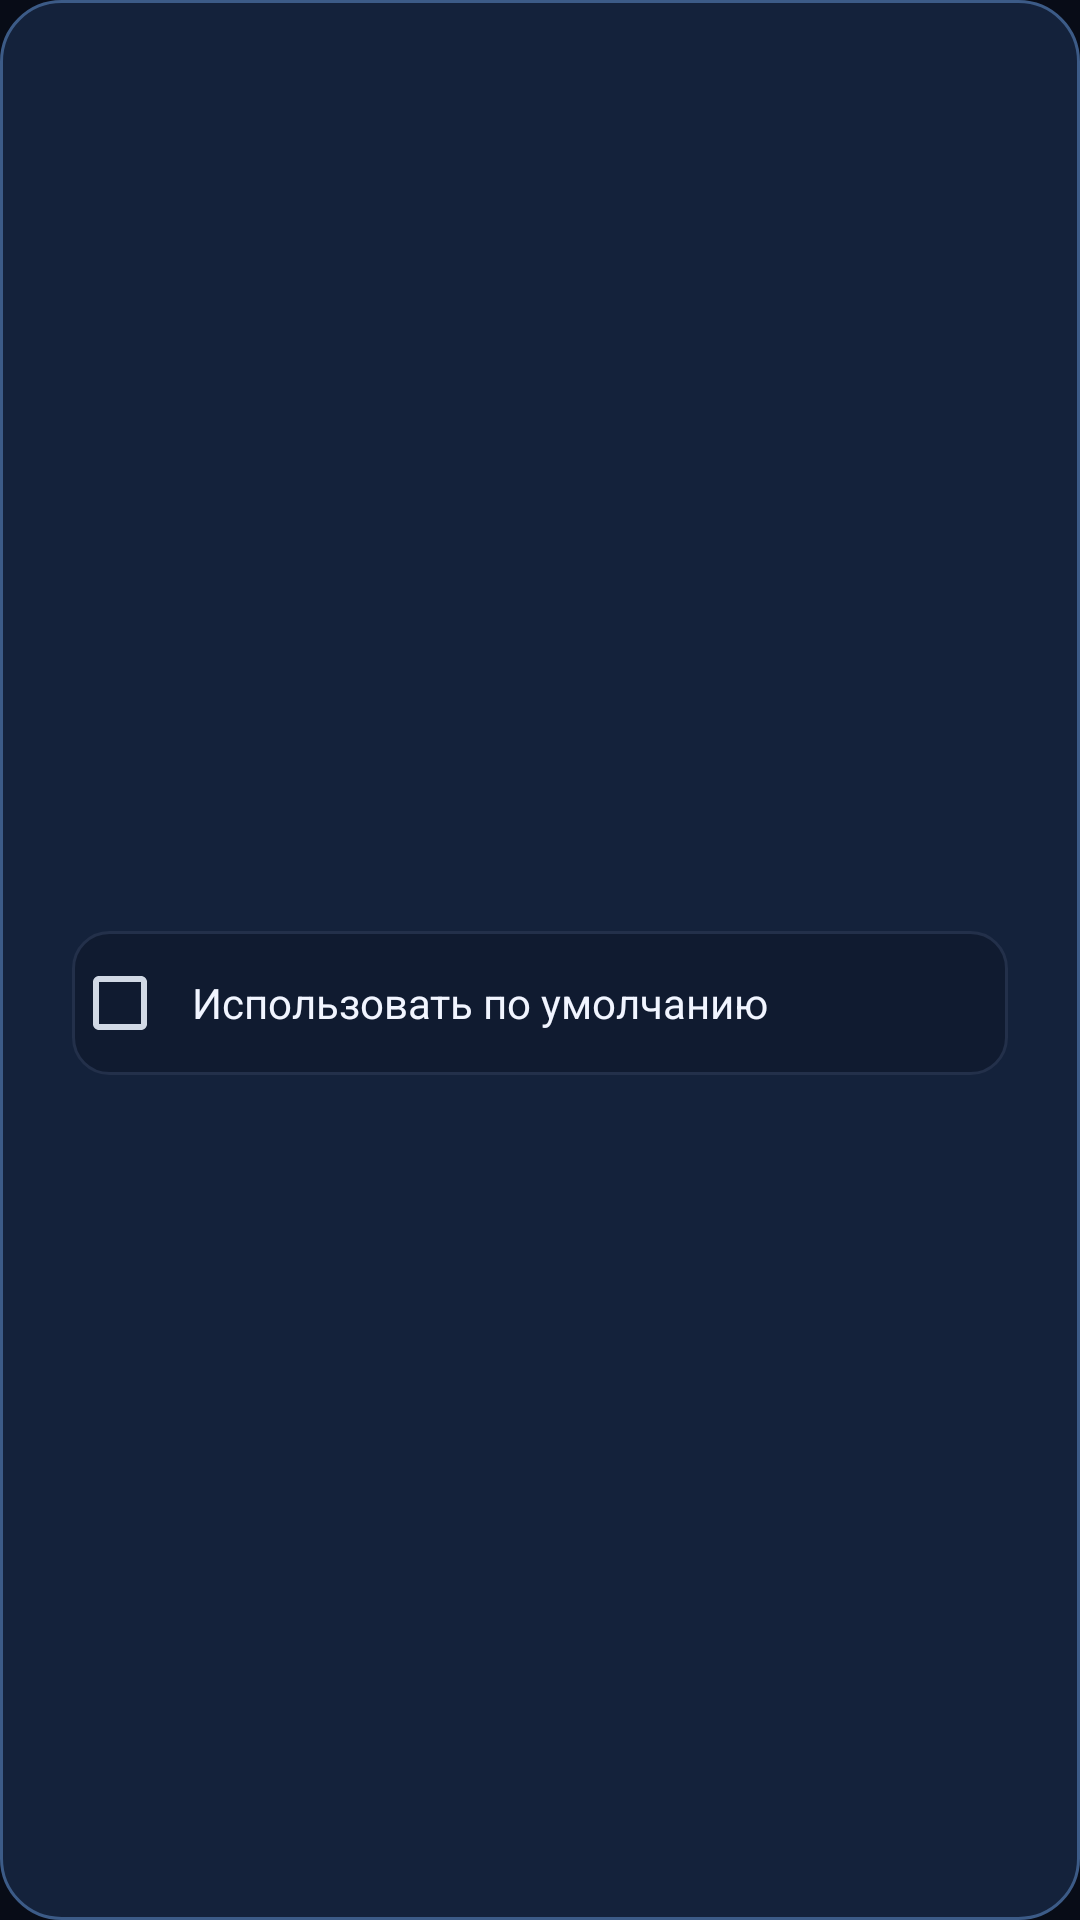

The Android layout XML behind this screen, and the referenced resources:
<!-- AndroidManifest.xml: application theme Theme.DiskTV -->
<!-- res/layout/dialog_player_picker.xml -->
<LinearLayout xmlns:android="http://schemas.android.com/apk/res/android" android:layout_width="match_parent" android:layout_height="wrap_content" android:orientation="vertical" android:padding="24dp" android:background="@drawable/dialog_bg">
    <TextView android:id="@+id/pickerTitle" android:layout_width="match_parent" android:layout_height="wrap_content" android:textSize="23sp" android:fontFamily="sans-serif-medium" android:textColor="@color/text_white"/>
    <TextView android:id="@+id/pickerSubtitle" android:layout_width="match_parent" android:layout_height="wrap_content" android:layout_marginTop="8dp" android:textSize="13sp" android:maxLines="2" android:ellipsize="end" android:textColor="@color/text_dim"/>
    <androidx.recyclerview.widget.RecyclerView android:id="@+id/playerOptions" android:layout_width="match_parent" android:layout_height="200dp" android:layout_marginTop="18dp" android:padding="4dp" android:clipToPadding="false" android:overScrollMode="never"/>
    <CheckBox android:id="@+id/rememberPlayer" android:layout_width="match_parent" android:layout_height="48dp" android:layout_marginTop="12dp" android:text="@string/remember_player" android:textSize="14sp" android:textColor="@color/text_white" android:buttonTint="#D1D9E5" android:background="@drawable/focus_tile" android:padding="8dp"/>
    <Button android:id="@+id/toggleWatched" style="@style/ActionButton"
        android:layout_width="match_parent" android:layout_height="44dp"
        android:layout_marginTop="8dp" android:visibility="gone"/>
</LinearLayout>
<!-- resources referenced by this layout -->
<resources>
  <color name="text_dim">#B1BDD2</color>
  <color name="text_white">#F1F5FF</color>
  <!-- drawable dialog_bg (drawable) -->
  <shape xmlns:android="http://schemas.android.com/apk/res/android"><solid android:color="#14223B"/><stroke android:width="1dp" android:color="#3C5B87"/><corners android:radius="20dp"/></shape>
  <!-- drawable focus_tile (drawable) -->
  <selector xmlns:android="http://schemas.android.com/apk/res/android">
      <item android:state_focused="true"><shape><solid android:color="#1B3358"/><stroke android:width="2dp" android:color="@color/focus_glow"/><corners android:radius="12dp"/></shape></item>
      <item><shape><solid android:color="#101B30"/><stroke android:width="1dp" android:color="@color/border"/><corners android:radius="12dp"/></shape></item>
  </selector>
  <string name="remember_player">Использовать по умолчанию</string>
  <style name="ActionButton" parent="Widget.AppCompat.Button"><item name="android:background">@drawable/button_bg</item><item name="android:backgroundTint">@null</item><item name="backgroundTint">@null</item><item name="android:textColor">@color/button_text</item><item name="android:textAllCaps">false</item><item name="android:textSize">14sp</item><item name="android:fontFamily">sans-serif-medium</item><item name="android:minHeight">0dp</item><item name="android:minWidth">0dp</item><item name="android:paddingStart">20dp</item><item name="android:paddingEnd">20dp</item><item name="android:stateListAnimator">@null</item></style>
  <style name="Theme.DiskTV" parent="Theme.AppCompat.NoActionBar">
          <item name="android:windowFullscreen">true</item><item name="android:windowBackground">@color/bg</item>
          <item name="android:colorBackground">@color/bg</item><item name="android:fontFamily">sans-serif</item>
          <item name="android:colorAccent">@color/accent_cyan</item><item name="colorAccent">@color/accent_cyan</item>
          <item name="android:windowAnimationStyle">@null</item><item name="android:windowLightStatusBar">false</item>
      </style>
  <color name="focus_glow">#C5DDFF</color>
  <color name="border">#23304A</color>
  <!-- drawable button_bg (drawable) -->
  <selector xmlns:android="http://schemas.android.com/apk/res/android">
      <item android:state_focused="true"><shape><solid android:color="@color/accent_cyan"/><stroke android:width="2dp" android:color="@color/focus_glow"/><corners android:radius="12dp"/></shape></item>
      <item><shape><solid android:color="#172641"/><stroke android:width="1dp" android:color="#344A6B"/><corners android:radius="12dp"/></shape></item>
  </selector>
  <color name="bg">#080C17</color>
  <color name="accent_cyan">#A5C9FF</color>
</resources>
